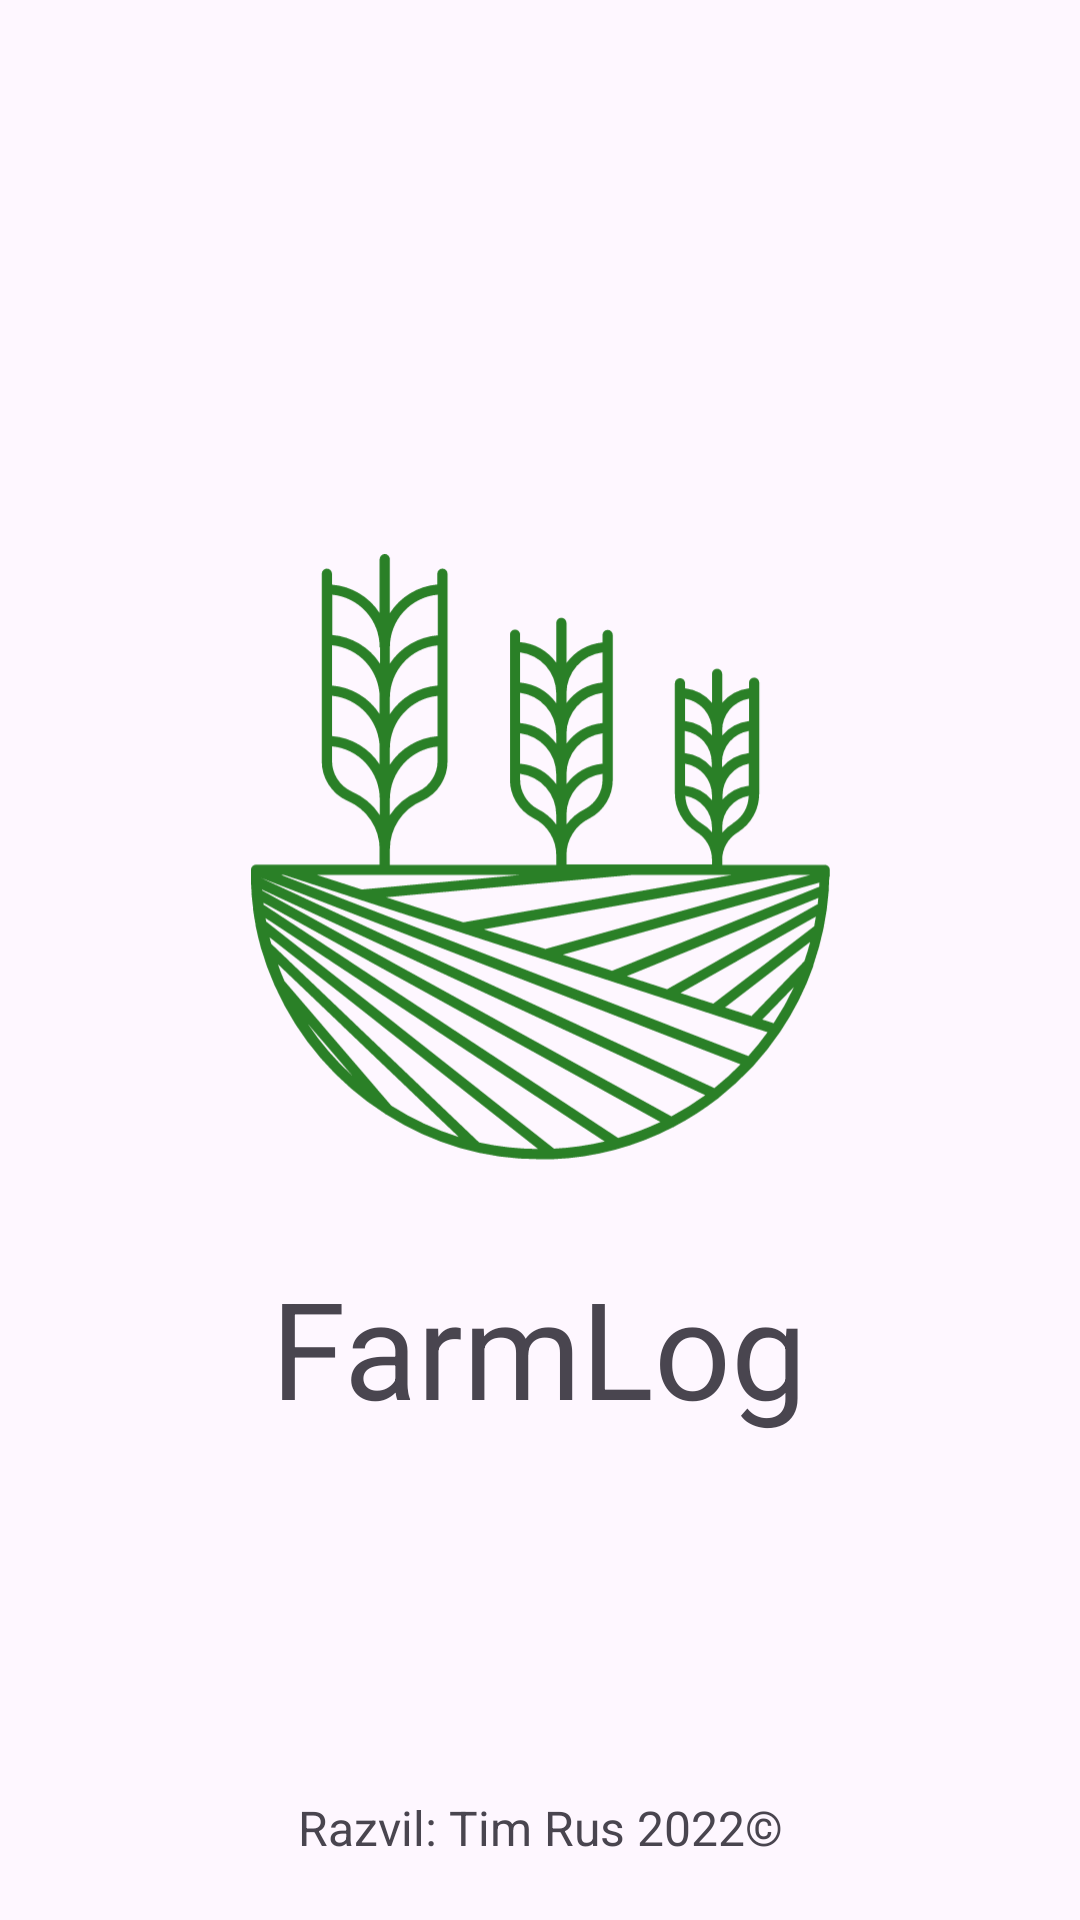

This screen was rendered from an Android layout file. Write that file and the resources it references.
<!-- AndroidManifest.xml: activity theme Base.Theme.Farmlog -->
<!-- res/layout/activity_splash_screen.xml -->
<?xml version="1.0" encoding="utf-8"?>
<androidx.constraintlayout.widget.ConstraintLayout xmlns:android="http://schemas.android.com/apk/res/android"
    xmlns:app="http://schemas.android.com/apk/res-auto"
    xmlns:tools="http://schemas.android.com/tools"
    android:layout_width="match_parent"
    android:layout_height="match_parent"
    tools:context=".splashscreen.SplashScreenActivity">


    <ImageView
        android:id="@+id/appLogo"
        android:layout_width="193dp"
        android:layout_height="277dp"
        app:layout_constraintBottom_toBottomOf="parent"
        app:layout_constraintEnd_toEndOf="parent"
        app:layout_constraintStart_toStartOf="parent"
        app:layout_constraintTop_toTopOf="parent"
        app:srcCompat="@drawable/ic_logo" />

    <TextView
        android:id="@+id/appName"
        android:layout_width="184dp"
        android:layout_height="0dp"
        android:layout_marginTop="-40dp"
        android:gravity="center"
        android:text="@string/appTitle"
        android:textSize="45sp"
        app:layout_constraintEnd_toEndOf="parent"
        app:layout_constraintHorizontal_bias="0.497"
        app:layout_constraintStart_toStartOf="parent"
        app:layout_constraintTop_toBottomOf="@+id/appLogo"
        tools:ignore="MissingConstraints" />

    <TextView
        android:id="@+id/madeBy"
        android:layout_width="match_parent"
        android:layout_height="wrap_content"
        android:layout_marginStart="30dp"
        android:layout_marginEnd="30dp"
        android:layout_marginBottom="20dp"
        android:gravity="center"
        android:text="Razvil: Tim Rus 2022©"
        android:textSize="16sp"
        app:layout_constraintBottom_toBottomOf="parent"
        app:layout_constraintEnd_toEndOf="parent"
        app:layout_constraintHorizontal_bias="1.0"
        app:layout_constraintStart_toStartOf="parent" />
</androidx.constraintlayout.widget.ConstraintLayout>
<!-- resources referenced by this layout -->
<resources>
  <!-- drawable ic_logo: vector/xml drawable (drawable, 5044 chars, omitted) -->
  <string name="appTitle">FarmLog</string>
  <style name="Base.Theme.Farmlog" parent="Theme.Material3.DayNight.NoActionBar">
          
          
          <item name="colorPrimary">@color/primaryTextColor</item>
          <item name="colorPrimaryVariant">@color/primaryVariantColor</item>
          <item name="colorSecondary">@color/darkGray</item>
          <item name="colorSecondaryVariant">@color/gray</item>
          <item name="colorControlHighlight">@color/lightGray</item>
          <item name="android:windowIsTranslucent">true</item>
      </style>
  <color name="primaryTextColor">#2a8027</color>
  <color name="primaryVariantColor">#96c095</color>
  <color name="darkGray">#7c747a</color>
  <color name="gray">#a7a7a7</color>
  <color name="lightGray">#eeefee</color>
</resources>
